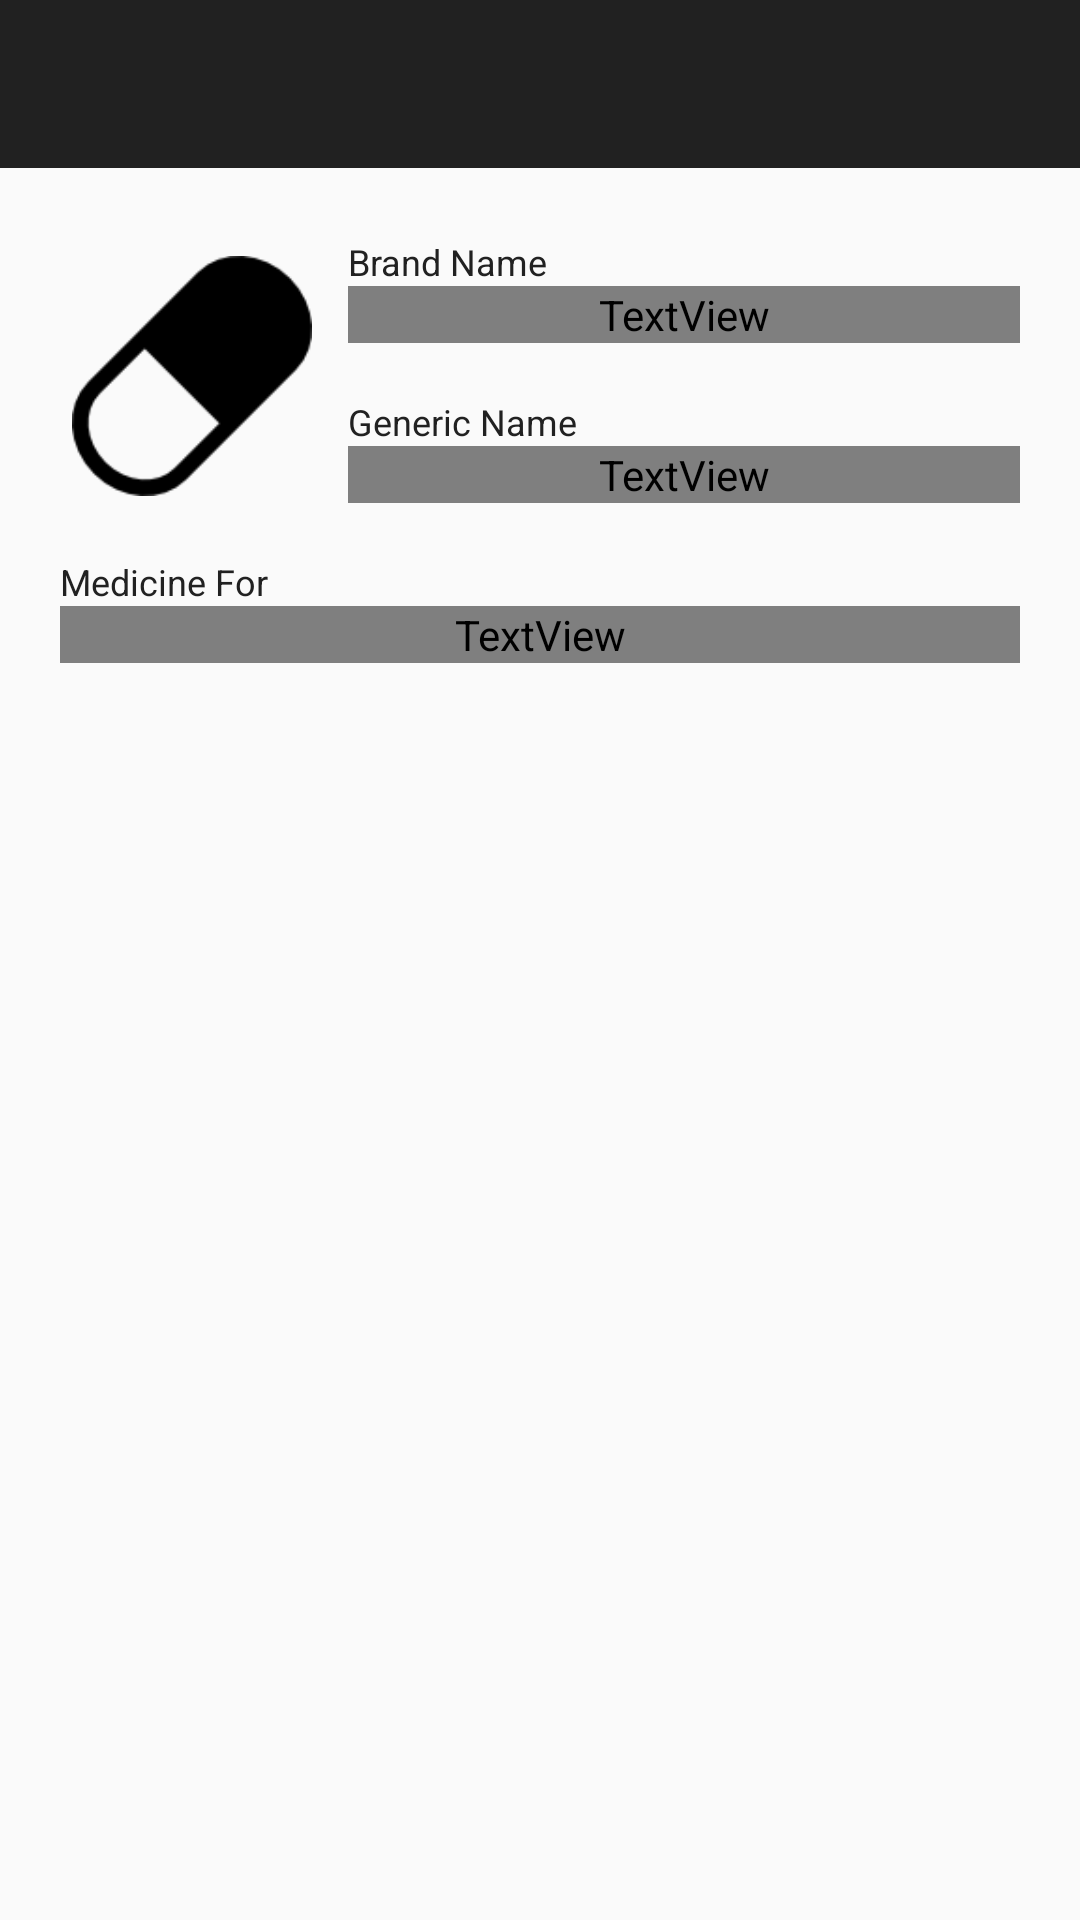

Write the Android layout XML for this screen, with the resource values it uses.
<!-- AndroidManifest.xml: application theme AppTheme.NoActionBar -->
<!-- res/layout/activity_view_medicine.xml -->
<?xml version="1.0" encoding="utf-8"?>
<LinearLayout xmlns:android="http://schemas.android.com/apk/res/android"
    xmlns:app="http://schemas.android.com/apk/res-auto"
    xmlns:tools="http://schemas.android.com/tools"
    android:layout_width="match_parent"
    android:layout_height="match_parent"
    android:orientation="vertical"
    android:background="?android:attr/colorBackground">

    <android.support.design.widget.AppBarLayout
        android:layout_width="match_parent"
        android:layout_height="wrap_content"
        android:theme="@style/AppTheme.AppBarOverlay">

        <android.support.v7.widget.Toolbar
            android:id="@+id/toolbar_view_medicine"
            android:layout_width="match_parent"
            android:layout_height="?attr/actionBarSize"
            android:background="?attr/colorPrimary"
            app:popupTheme="@style/AppTheme.PopupOverlay" />

    </android.support.design.widget.AppBarLayout>

    <include layout="@layout/content_view_medicine"/>


</LinearLayout>
<!-- res/layout/content_view_medicine.xml (included above) -->
<?xml version="1.0" encoding="utf-8"?>
<LinearLayout xmlns:android="http://schemas.android.com/apk/res/android"
    android:orientation="vertical"
    android:layout_margin="16dp"
    android:layout_width="match_parent"
    android:layout_height="match_parent">
    
    
    
    
    

    <LinearLayout
        android:layout_width="match_parent"
        android:layout_height="wrap_content"
        android:orientation="horizontal">

        <ImageView
            android:src="@drawable/pill_capsule_black"
            android:id="@+id/imageView"
            android:layout_margin="8dp"
            android:layout_height="match_parent"
            android:layout_width="80dp"
            android:layout_gravity="top"/>

        <LinearLayout
            android:layout_width="wrap_content"
            android:layout_height="wrap_content"
            android:orientation="vertical"
            android:layout_weight="1">

            <LinearLayout
                android:id="@+id/layout_view_brand_name"
                android:layout_width="match_parent"
                android:layout_height="wrap_content"
                android:orientation="vertical"
                android:paddingTop="7dp"
                android:paddingBottom="11dp"
                android:paddingLeft="4dp"
                android:paddingRight="4dp">
            
                <TextView
                    android:layout_width="match_parent"
                    android:layout_height="wrap_content"
                    android:text="@string/brand_name"
                    android:textSize="12sp"
                    android:textColor="?attr/colorPrimary"/>
                <TextView
                    android:id="@+id/tv_view_brand_name"
                    android:layout_width="match_parent"
                    android:layout_height="wrap_content"
                    android:textAlignment="textStart"
                    android:maxLines="1"
                    android:lines="1"
                    android:scrollHorizontally="true"
                    android:textSize="18sp"
                    android:textColor="?android:attr/textColor"

                    android:hint="Brand Name of Medicine"
                    />

            </LinearLayout>

            <LinearLayout
                android:id="@+id/layout_view_generic_name"
                android:layout_width="match_parent"
                android:layout_height="wrap_content"
                android:orientation="vertical"
                android:paddingTop="7dp"
                android:paddingBottom="11dp"
                android:paddingLeft="4dp"
                android:paddingRight="4dp">

                <TextView
                    android:layout_width="match_parent"
                    android:layout_height="wrap_content"
                    android:text="@string/generic_name"
                    android:textSize="12sp"
                    android:textColor="?attr/colorPrimary"/>
                <TextView
                    android:id="@+id/tv_view_generic_name"
                    android:layout_width="match_parent"
                    android:layout_height="wrap_content"
                    android:textAlignment="textStart"
                    android:maxLines="1"
                    android:lines="1"
                    android:scrollHorizontally="true"
                    android:textSize="18sp"
                    android:textColor="?android:attr/textColor"

                    android:hint="Generic Name Of Medicine"
                    />

            </LinearLayout>
        </LinearLayout>
    </LinearLayout>

    <LinearLayout
        android:id="@+id/layout_view_medicine_for"
        android:layout_width="match_parent"
        android:layout_height="wrap_content"
        android:orientation="vertical"
        android:paddingTop="7dp"
        android:paddingBottom="11dp"
        android:paddingLeft="4dp"
        android:paddingRight="4dp">

        <TextView
            android:layout_width="match_parent"
            android:layout_height="wrap_content"
            android:text="@string/medicine_for"
            android:textSize="12sp"
            android:textColor="?attr/colorPrimary"/>
        <TextView
            android:id="@+id/tv_view_medicine_for"
            android:layout_width="match_parent"
            android:layout_height="wrap_content"
            android:textAlignment="textStart"
            android:maxLines="1"
            android:lines="1"
            android:scrollHorizontally="true"
            android:textSize="18sp"
            android:textColor="?android:attr/textColor"

            android:hint="Medicine for something"
            />

    </LinearLayout>

</LinearLayout>
<!-- resources referenced by this layout -->
<resources>
  <!-- drawable pill_capsule_black: png bitmap (drawable-hdpi, 556 bytes) -->
  <string name="brand_name">Brand Name</string>
  <string name="generic_name">Generic Name</string>
  <string name="medicine_for">Medicine For</string>
  <style name="AppTheme.AppBarOverlay" parent="ThemeOverlay.AppCompat.Dark.ActionBar" />
  <style name="AppTheme.PopupOverlay" parent="ThemeOverlay.AppCompat.Light" />
  <style name="AppTheme.NoActionBar">
          <item name="windowActionBar">false</item>
          <item name="windowNoTitle">true</item>
      </style>
</resources>
